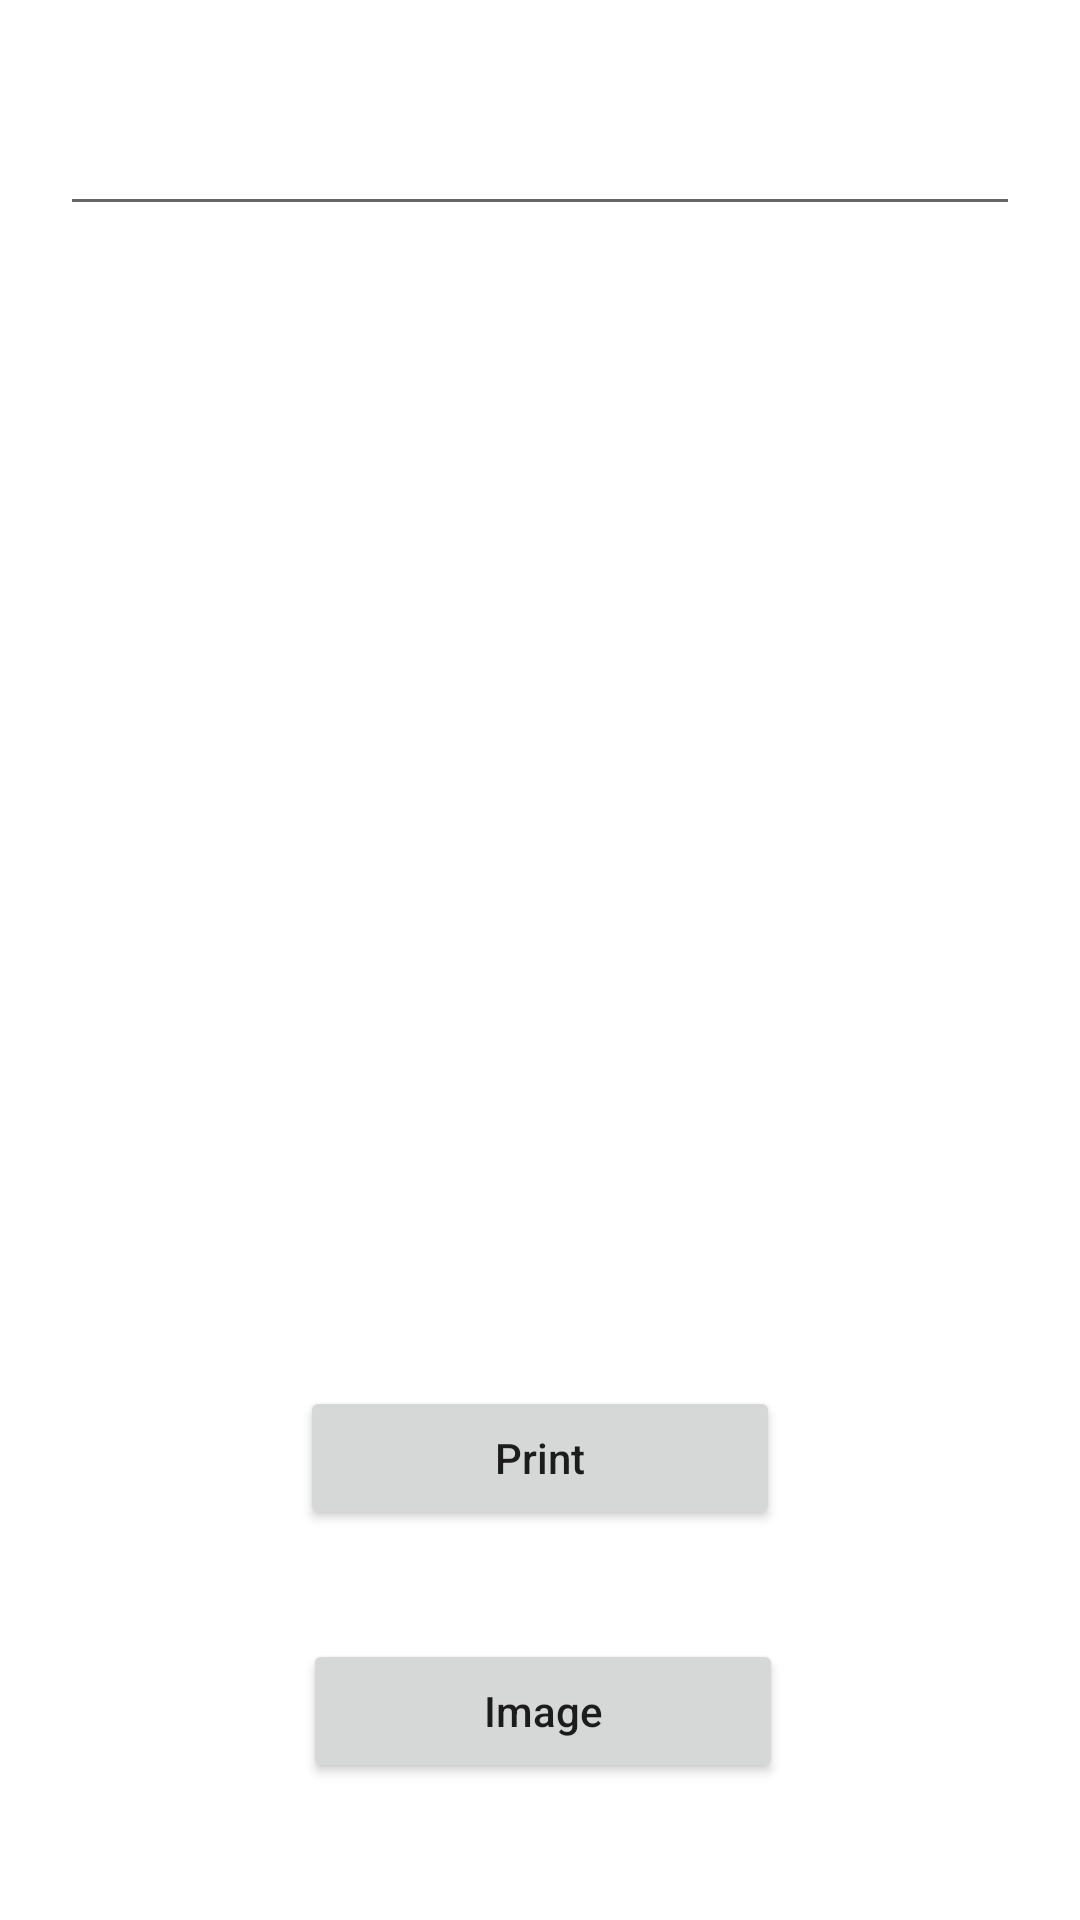

This screen was rendered from an Android layout file. Write that file and the resources it references.
<!-- AndroidManifest.xml: application theme Theme.Printer -->
<!-- res/layout/text_printer.xml -->
<?xml version="1.0" encoding="utf-8"?>
<RelativeLayout xmlns:android="http://schemas.android.com/apk/res/android"
    xmlns:tools="http://schemas.android.com/tools"
    android:id="@+id/main"
    android:layout_width="match_parent"
    android:layout_height="match_parent"
    tools:context=".PrinterText">

    <Button
        android:id="@+id/btnPrintText"
        android:layout_width="wrap_content"
        android:layout_height="wrap_content"
        android:layout_alignParentStart="true"
        android:layout_alignParentEnd="true"
        android:layout_alignParentBottom="true"
        android:layout_marginStart="100dp"
        android:layout_marginEnd="100dp"
        android:layout_marginBottom="130dp"
        android:text="@string/print"
        android:textAllCaps="false" />

    <Button
        android:id="@+id/btnActivityImage"
        android:layout_width="wrap_content"
        android:layout_height="wrap_content"
        android:layout_below="@+id/btnPrintText"
        android:layout_alignParentStart="true"
        android:layout_alignParentEnd="true"
        android:layout_marginStart="101dp"
        android:layout_marginTop="-94dp"
        android:layout_marginEnd="99dp"
        android:text="@string/image"
        android:textAllCaps="false" />

    <EditText
        android:id="@+id/text"
        android:layout_width="360dp"
        android:layout_height="wrap_content"
        android:layout_alignParentStart="true"
        android:layout_alignParentTop="true"
        android:layout_alignParentEnd="true"
        android:layout_marginStart="20dp"
        android:layout_marginTop="34dp"
        android:layout_marginEnd="20dp"
        android:ems="10"
        android:gravity="start|top"
        android:inputType="textMultiLine" />
</RelativeLayout>
<!-- resources referenced by this layout -->
<resources>
  <string name="image">Image</string>
  <string name="print">Print</string>
  <style name="Theme.Printer" parent="Theme.MaterialComponents.DayNight.DarkActionBar">
          
          <item name="colorPrimary">@color/purple_500</item>
          <item name="colorPrimaryVariant">@color/purple_700</item>
          <item name="colorOnPrimary">@color/white</item>
          
          <item name="colorSecondary">@color/teal_200</item>
          <item name="colorSecondaryVariant">@color/teal_700</item>
          <item name="colorOnSecondary">@color/black</item>
          
          <item name="android:statusBarColor">?attr/colorPrimaryVariant</item>
          
      </style>
  <!-- not gathered from this repository: default colours our renderer supplied (Android Studio template values) -->
  <color name="purple_500">#FF6200EE</color>
  <color name="purple_700">#FF3700B3</color>
  <color name="teal_200">#FF03DAC5</color>
  <color name="teal_700">#FF018786</color>
  <color name="black">#FF000000</color>
  <color name="white">#FFFFFFFF</color>
</resources>
